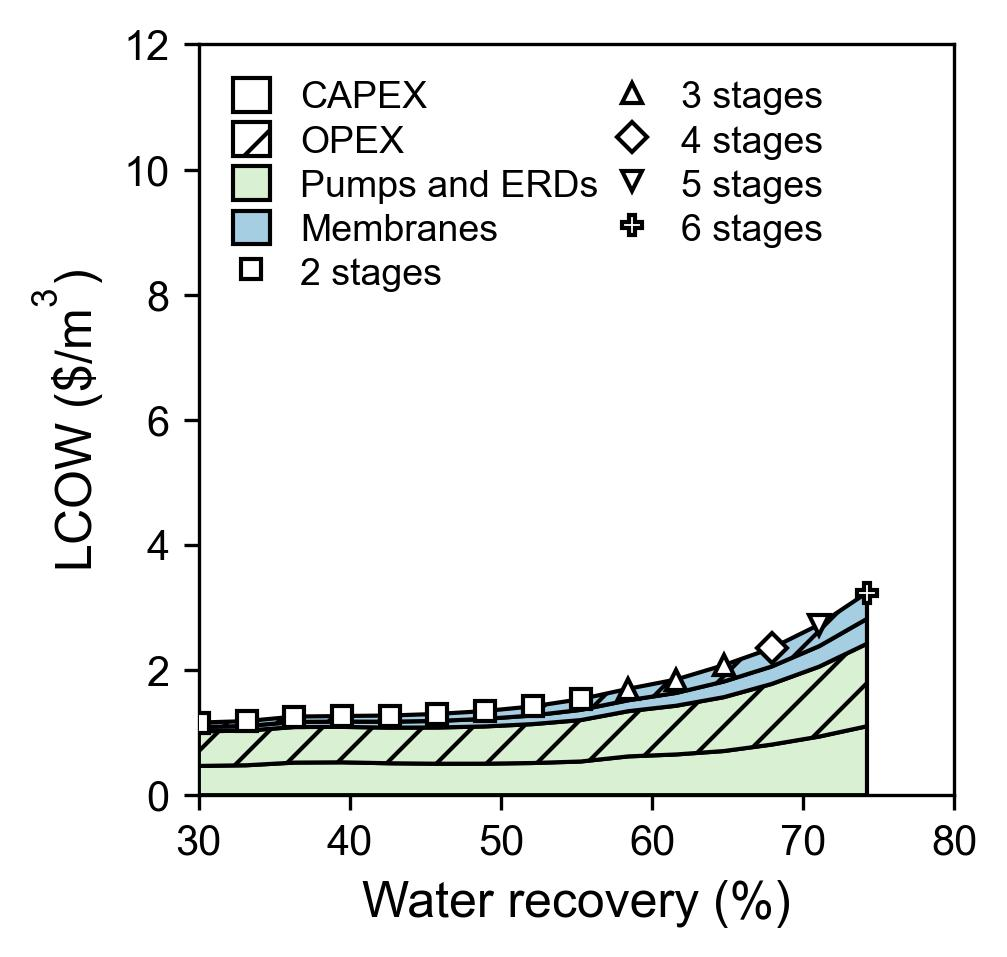

The data file committed next to this chart (first rows):
Figure generated with AnalysisWaterTAP t…
Water recovery (%), 2 stages, , 3 stages, 4 stages, 5 stages, 6 stages
30.0, , , , , , 
58.42, , , , , , 
64.74, , , , , , 
67.89, , , , , , 
71.05, , , , , , 
74.21, , , , , , 
